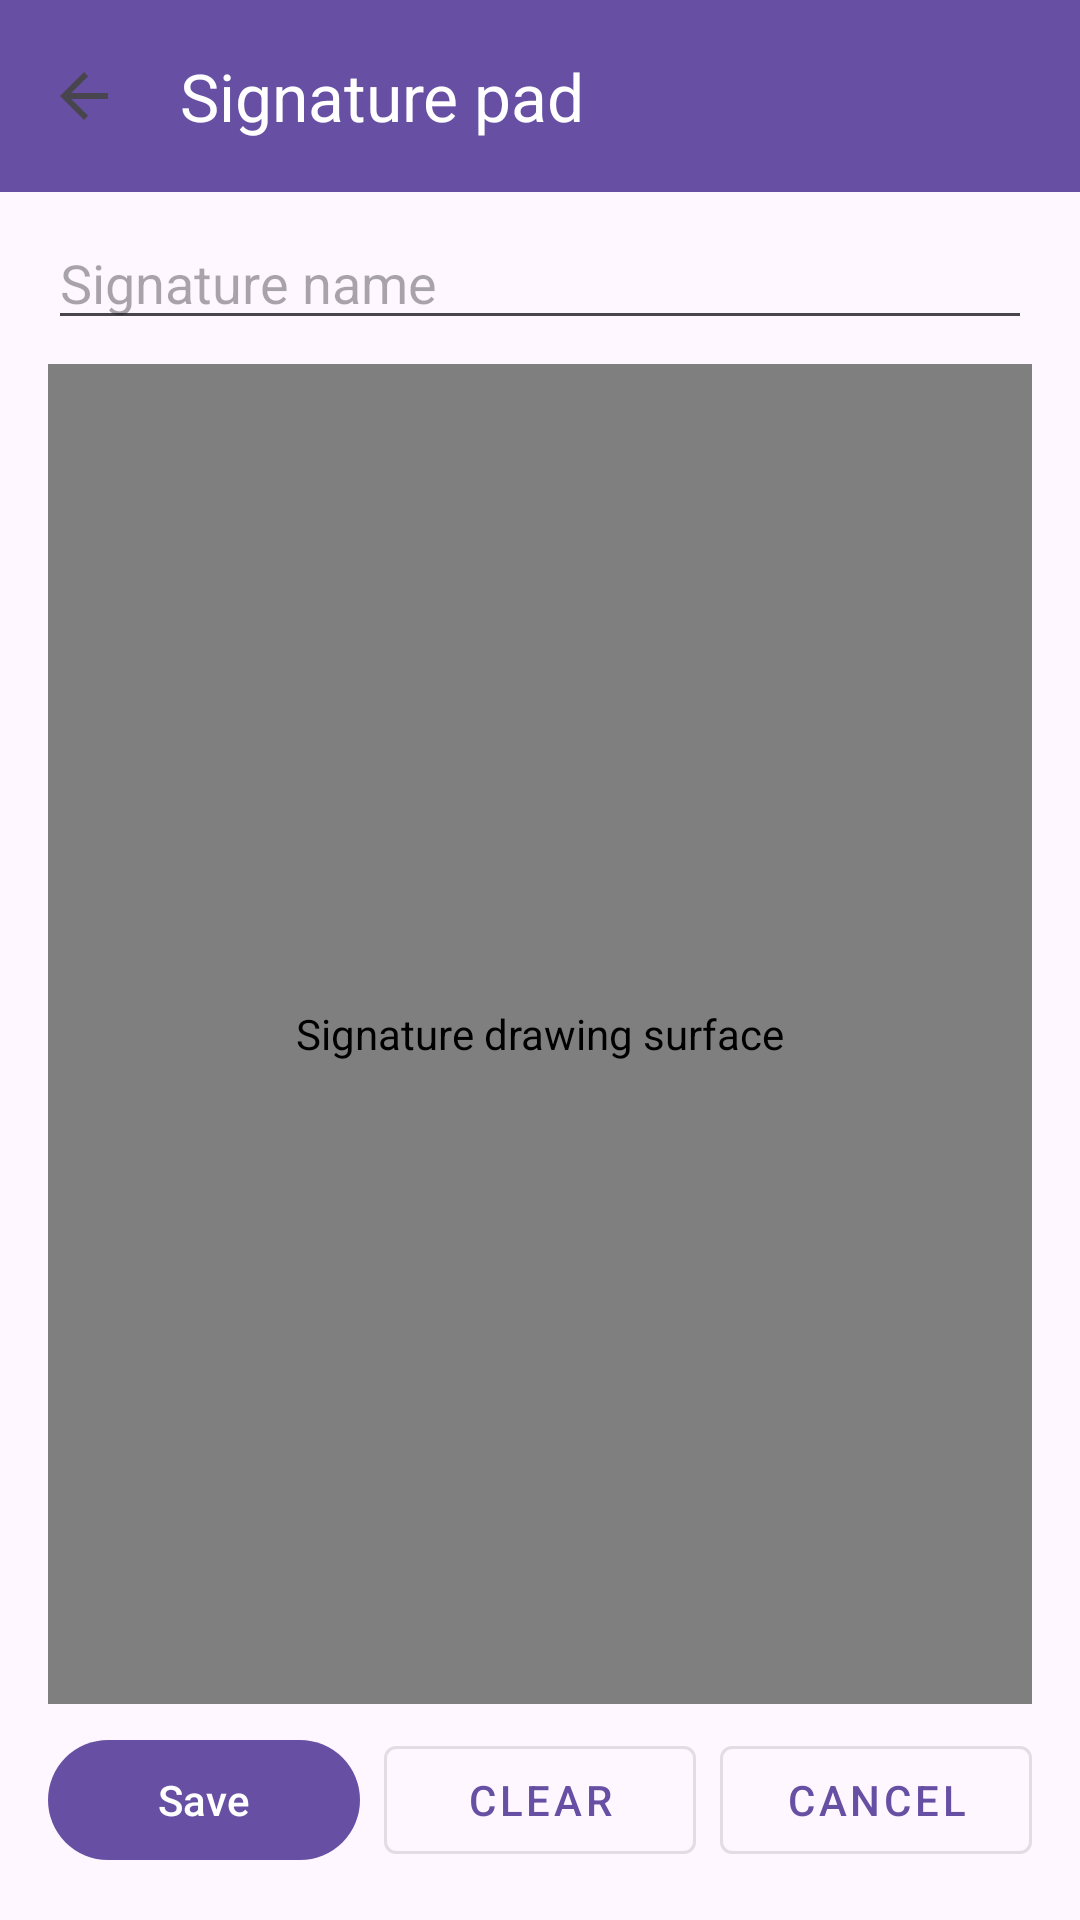

Here is an Android app screen rendered from its layout file. Give the layout XML and the strings, colors and styles it references.
<!-- AndroidManifest.xml: application theme Theme.CamScan -->
<!-- res/layout/fragment_signature_pad.xml -->
<?xml version="1.0" encoding="utf-8"?>
<LinearLayout xmlns:android="http://schemas.android.com/apk/res/android"
    xmlns:app="http://schemas.android.com/apk/res-auto"
    android:layout_width="match_parent"
    android:layout_height="match_parent"
    android:orientation="vertical">

    <androidx.appcompat.widget.Toolbar
        android:id="@+id/viewer_pad_toolbar"
        android:layout_width="match_parent"
        android:layout_height="?attr/actionBarSize"
        android:background="?attr/colorPrimary"
        app:navigationIcon="?attr/homeAsUpIndicator"
        app:title="@string/viewer_pad_title"
        app:titleTextColor="?attr/colorOnPrimary" />

    <EditText
        android:id="@+id/viewer_pad_name"
        android:layout_width="match_parent"
        android:layout_height="wrap_content"
        android:layout_marginStart="16dp"
        android:layout_marginEnd="16dp"
        android:layout_marginTop="8dp"
        android:hint="@string/viewer_pad_name_hint"
        android:importantForAutofill="no"
        android:inputType="textCapWords"
        android:maxLines="1" />

    <org.payswap.camscan.document.viewer.SignaturePadCanvasView
        android:id="@+id/viewer_pad_surface"
        android:layout_width="match_parent"
        android:layout_height="0dp"
        android:layout_weight="1"
        android:layout_marginStart="16dp"
        android:layout_marginEnd="16dp"
        android:layout_marginTop="8dp"
        android:layout_marginBottom="8dp"
        android:background="@android:color/white"
        android:contentDescription="@string/viewer_pad_surface_cd" />

    <TextView
        android:id="@+id/viewer_pad_warning"
        android:layout_width="match_parent"
        android:layout_height="wrap_content"
        android:paddingStart="16dp"
        android:paddingEnd="16dp"
        android:paddingBottom="8dp"
        android:text="@string/viewer_pad_empty_reject"
        android:textAppearance="?attr/textAppearanceBody2"
        android:textColor="?android:attr/textColorPrimary"
        android:visibility="gone" />

    <LinearLayout
        android:layout_width="match_parent"
        android:layout_height="wrap_content"
        android:orientation="horizontal"
        android:paddingStart="16dp"
        android:paddingEnd="16dp"
        android:paddingBottom="16dp">

        <com.google.android.material.button.MaterialButton
            android:id="@+id/viewer_pad_save"
            android:layout_width="0dp"
            android:layout_height="wrap_content"
            android:layout_marginEnd="4dp"
            android:layout_weight="1"
            android:text="@string/workspace_dialog_save" />

        <com.google.android.material.button.MaterialButton
            android:id="@+id/viewer_pad_clear"
            style="@style/Widget.MaterialComponents.Button.OutlinedButton"
            android:layout_width="0dp"
            android:layout_height="wrap_content"
            android:layout_marginStart="4dp"
            android:layout_marginEnd="4dp"
            android:layout_weight="1"
            android:text="@string/viewer_pad_clear" />

        <com.google.android.material.button.MaterialButton
            android:id="@+id/viewer_pad_cancel"
            style="@style/Widget.MaterialComponents.Button.OutlinedButton"
            android:layout_width="0dp"
            android:layout_height="wrap_content"
            android:layout_marginStart="4dp"
            android:layout_weight="1"
            android:text="@string/workspace_dialog_cancel" />
    </LinearLayout>
</LinearLayout>
<!-- resources referenced by this layout -->
<resources>
  <string name="viewer_pad_clear">Clear</string>
  <string name="viewer_pad_empty_reject">Draw your signature before saving.</string>
  <string name="viewer_pad_name_hint">Signature name</string>
  <string name="viewer_pad_surface_cd">Signature drawing surface</string>
  <string name="viewer_pad_title">Signature pad</string>
  <string name="workspace_dialog_cancel">Cancel</string>
  <string name="workspace_dialog_save">Save</string>
  <style name="Theme.CamScan" parent="Theme.Material3.DayNight.NoActionBar" />
</resources>
